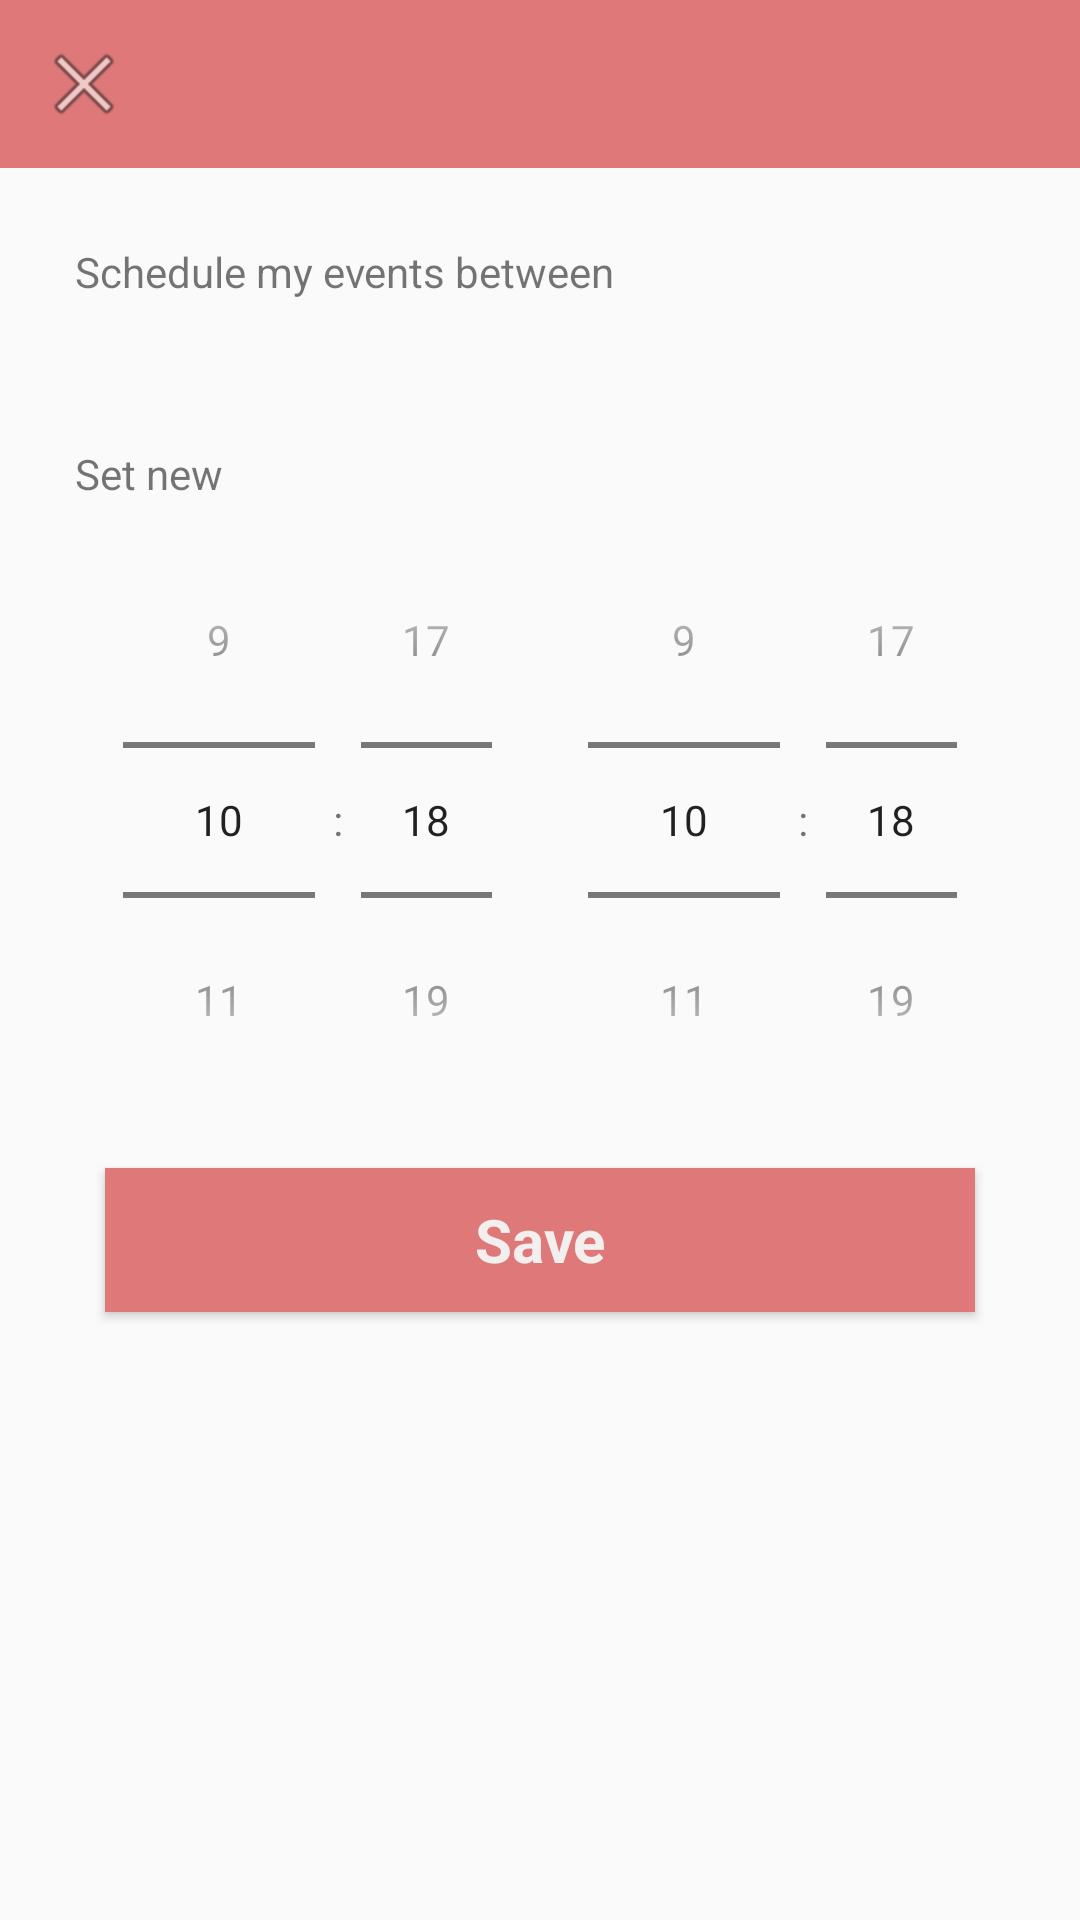

Layout XML and referenced resources for this Android screen:
<!-- AndroidManifest.xml: application theme Theme.AppCompat.Light.NoActionBar -->
<!-- res/layout/activity_activehours.xml -->
<?xml version="1.0" encoding="utf-8"?>
<LinearLayout xmlns:android="http://schemas.android.com/apk/res/android"
    android:orientation="vertical"
    android:layout_width="match_parent"
    android:layout_height="match_parent">

    <include layout="@layout/header"/>

    <LinearLayout
        android:layout_width="match_parent"
        android:layout_height="match_parent"
        android:orientation="vertical"
        android:padding="@dimen/schedule_event_padding">
        <TextView
            android:layout_width="match_parent"
            android:layout_height="wrap_content"
            android:text="@string/active_times_prompt"/>

        <TextView
            android:id="@+id/active_times_display"
            android:layout_width="match_parent"
            android:layout_height="wrap_content"
            style="@style/prompt_text"
            android:textSize="36sp"
            android:textColor="@color/color_text"/>

        <TextView
            android:layout_width="match_parent"
            android:layout_height="wrap_content"
            android:text="@string/set_active_prompt"/>

        <LinearLayout
            android:layout_width="match_parent"
            android:layout_height="wrap_content"
            android:orientation="horizontal">

            <TimePicker
                android:id="@+id/set_active_start"
                android:layout_width="0dp"
                android:layout_height="wrap_content"
                android:layout_weight="0.5"
                android:timePickerMode="spinner"/>
            <TimePicker
                android:id="@+id/set_active_end"
                android:layout_width="0dp"
                android:layout_height="wrap_content"
                android:layout_weight="0.5"
                android:timePickerMode="spinner"/>

        </LinearLayout>

        <Button
            android:id="@+id/save_active_button"
            android:layout_width="match_parent"
            android:layout_height="wrap_content"
            android:text="@string/save_button_label"
            style="@style/profile_button"/>
    </LinearLayout>

</LinearLayout>
<!-- res/layout/header.xml (included above) -->
<?xml version="1.0" encoding="utf-8"?>
<android.support.v7.widget.Toolbar xmlns:android="http://schemas.android.com/apk/res/android"
    xmlns:app="http://schemas.android.com/apk/res-auto"
    android:id="@+id/header_bar"
    android:layout_width="match_parent"
    android:layout_height="wrap_content"
    android:background="@color/color_primary"
    app:navigationIcon="@android:drawable/ic_menu_close_clear_cancel"
    app:titleTextAppearance="@style/header_text"/>
<!-- resources referenced by this layout -->
<resources>
  <color name="color_primary">#DF7979</color>
  <color name="color_text">#000000</color>
  <dimen name="schedule_event_padding">25dp</dimen>
  <string name="active_times_prompt">Schedule my events between</string>
  <string name="save_button_label">Save</string>
  <string name="set_active_prompt">Set new</string>
  <style name="header_text">
          <item name="android:textColor">@color/color_white</item>
          <item name="android:textSize">20sp</item>
          <item name="android:textStyle">bold</item>
          <item name="android:textAllCaps">false</item>
          <item name="android:layout_gravity">center</item>
      </style>
  <style name="profile_button">
          <item name="android:background">@drawable/button_state</item>
          <item name="android:textAppearance">@style/header_text</item>
          <item name="android:layout_margin">@dimen/button_margin</item>
      </style>
  <style name="prompt_text">
          <item name="android:textColor">@color/color_text</item>
          <item name="android:textSize">36sp</item>
          <item name="android:textStyle">bold</item>
      </style>
  <color name="color_white">#F3EFEF</color>
  <!-- drawable button_state (drawable) -->
  <?xml version="1.0" encoding="utf-8"?>
  <selector xmlns:android="http://schemas.android.com/apk/res/android">
      <item android:state_enabled="true" android:drawable="@color/color_primary" />
      <item android:state_enabled="false" android:drawable="@color/color_disabled_element"/>
  </selector>
  <dimen name="button_margin">10dp</dimen>
  <color name="color_disabled_element">#DADADA</color>
</resources>
